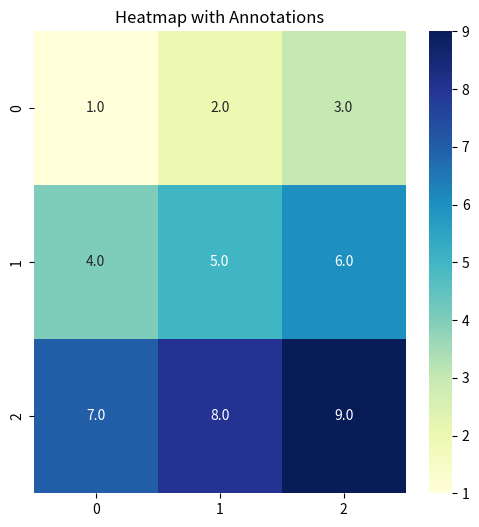

Generate this figure with matplotlib:
#!/usr/bin/env python
# -*- coding:utf-8 -*-
# [redacted]
import seaborn as sns
import matplotlib.pyplot as plt
import numpy as np

# 创建一个简单且明确的数据矩阵
data = np.array([[1, 2, 3], [4, 5, 6], [7, 8, 9]])

# 绘制热力图
plt.figure(figsize=(6, 6))
sns.heatmap(data, annot=True, fmt=".1f", cmap="YlGnBu")

# 添加标题
plt.title("Heatmap with Annotations")

# 显示图形
plt.show()